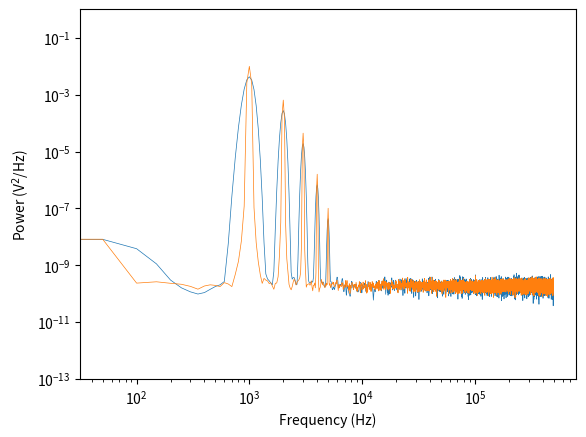
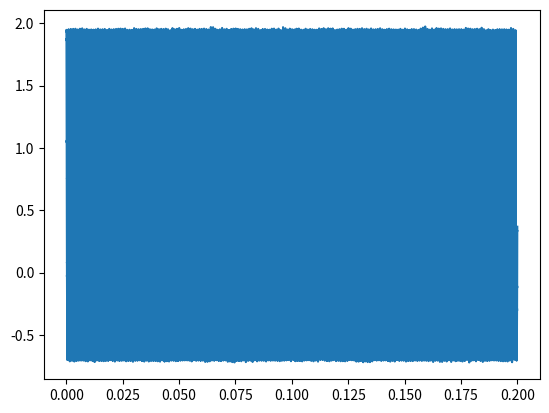

Reproduce these figures in Python, in order.
#!/usr/bin/env python3
# -*- coding: utf-8 -*-
"""Power spectral density (PSD) estimation using a modified version of the Welch method.

[redacted]
@date: 22.02.2024
@license: BSD 3-Clause
"""
# %%
import numpy as np
import math
import matplotlib.pyplot as plt
from scipy import signal

def welch_psd(x, L, Fs=1.0, ONE_SIDED=1):
    """
    Compute auto-correlation PSD estimate Pxx from
    x - input time-series
    L - number of averages
    Fs - Samping frequency
    ONE_SIDED - return one-sided spectrum (default)

    The method is modified to support PSD measurements:
    1) No segment overlap (no real need as time-series has to be long for freq. resolution)
    2) Remove mean value (can interfere with peak finding, also not needed for dynamic meas.)
    3) Windowing for high dynamic range (Kaiser with beta = 38, avoid leakage when noise is small)
    """

    N = x.size # length of original sequence
    M = math.floor(N/L) # length of sequence segments
    f = np.arange(0, 1, 1/M) # normalized PSD frequencies
    
    # windowing (esp. useful if the segments are short)
    #WIN = np.ones(M) # i.e. no window
    WIN = np.kaiser(M, 38) # Kaiser window for large dynamic range
    
    x = x - np.mean(x) # remove mean value to minimise DC component
    
    # PSD for input and output sequence, cross-PSD between input and output sequence
    Pxx = np.zeros(M)
    for k in range(L):
        x_seg = x[k*M:(k+1)*M] # segment
        
        x_win = x_seg*WIN # windowing segment
        Xft = np.fft.fft(x_win)/math.sqrt(2*math.pi*M)
        
        Pxx = Pxx + np.abs(Xft)**2; # averaging the auto-correlation PSD
    
    Pwin = sum(abs(WIN)**2)/M; # window "power" correction (for Welch method)
    Pxx = Pxx/(L*Pwin); # scale and correct average
    
    # One-sided spectrum
    if ONE_SIDED:
        f = np.array_split(f, 2)
        f = f[0]
        
        Pxx = np.array_split(Pxx, 2);
        Pxx = 2*Pxx[0]
    
    Pxx = Pxx/(Fs/(2*np.pi))
    f = f*Fs
    
    return Pxx, f

def main():
    """
    Test the method and compare to SciPy library
    """
    Fs = 1.0e6 # sampling rate
    Ts = 1/Fs

    t = np.arange(0, 0.2, Ts) # time vector
    Fx = 999
    x = 1.0*np.cos(2*np.pi*Fx*t)
    x = x + 0.5*x**2 + 0.25*x**3 + 0.125*x**4 + 0.0625*x**5
    x = x + 0.01*np.random.randn(t.size)



    
    Pxx, f = welch_psd(x, 10, Fs)

    f_cmp, Pxx_cmp = signal.welch(x, fs=Fs, nperseg=t.size/10) # compare to library

    plt.loglog(f, Pxx, lw=0.5)
    plt.loglog(f_cmp, Pxx_cmp, lw=0.5)
    plt.ylim([1e-13, 1])
    plt.xlabel('Frequency (Hz)')
    plt.ylabel('Power (V$^2$/Hz)')
    plt.show()

    fig, ax = plt.subplots()
    ax.plot(t, x)
if __name__ == "__main__":
    main()

# %%
